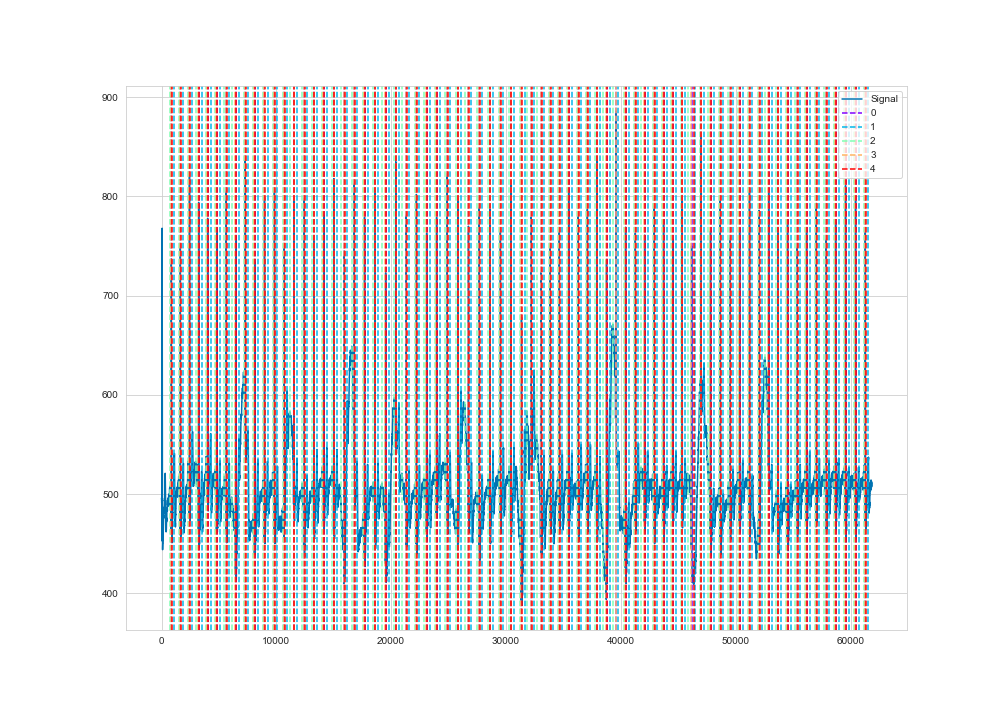

The file beside this chart, header and first rows:
time, ecg
1, 496
2, 496
3, 496
4, 496
5, 496
6, 496
7, 495
8, 495
9, 496
10, 496
11, 495
12, 494
13, 494
14, 493
15, 493
16, 493
17, 492
18, 491
19, 491
20, 491
21, 492
22, 490
23, 488
24, 485
25, 480
26, 475
27, 471
28, 465
29, 460
30, 456
31, 453
32, 453
33, 455
34, 457
35, 462
36, 467
37, 474
38, 480
39, 486
40, 492
41, 500
42, 511
43, 524
44, 541
45, 558
46, 577
47, 594
48, 611
49, 630
50, 650
51, 670
52, 689
53, 708
54, 727
55, 742
56, 754
57, 763
58, 768
59, 766
60, 758
... 61,765 more rows
